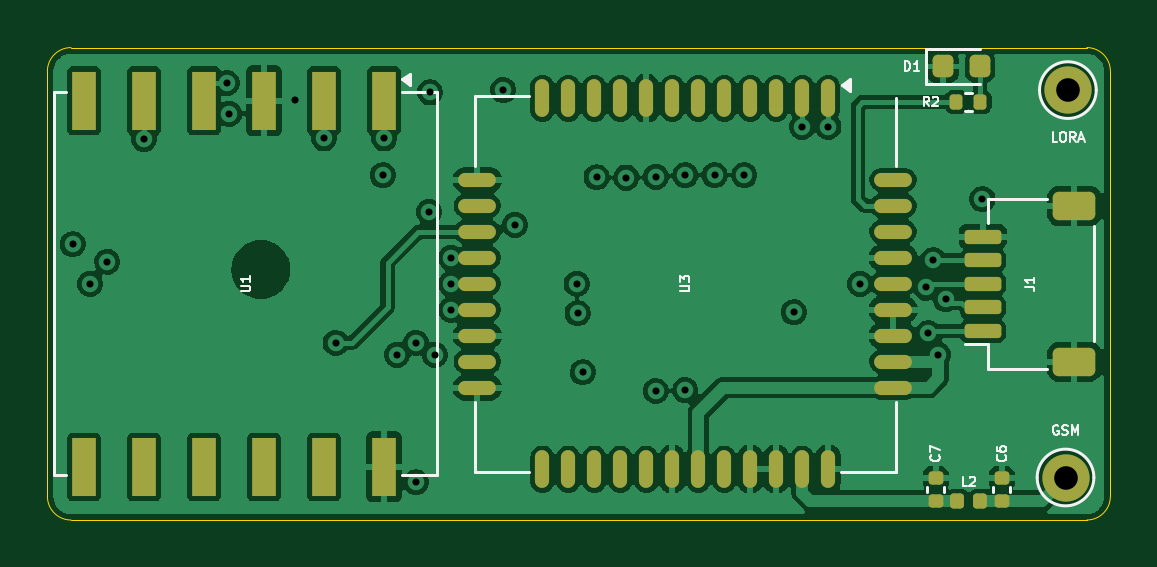
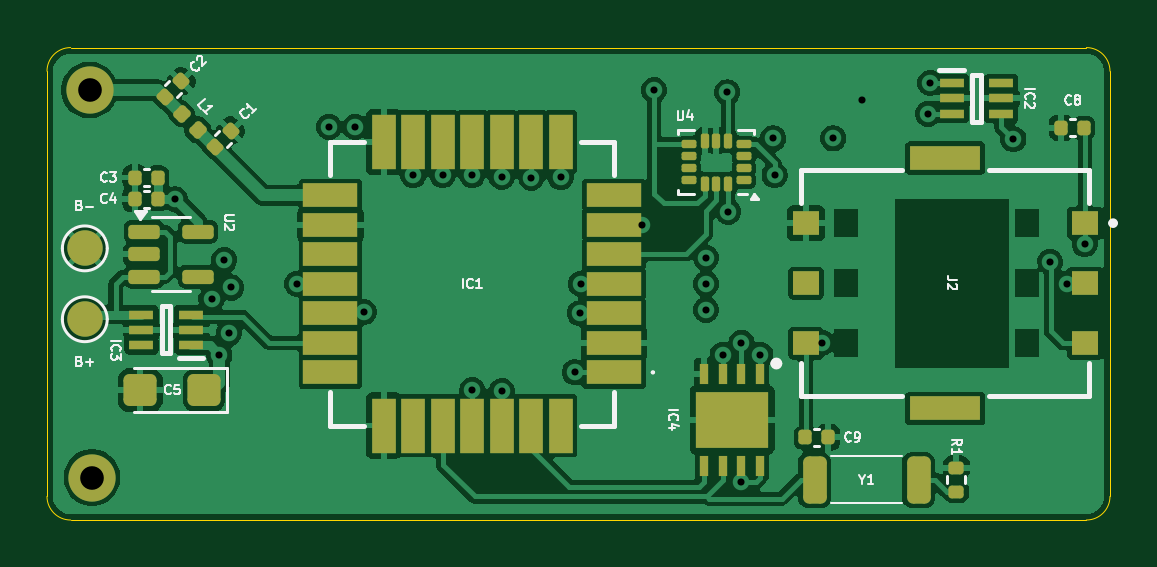
Circuit board: 11 layer files. Board 45.0 x 20.0 mm.
- bottom_copper: ArcTrack-LoRa-GSM-B_Cu.gbl (127918 bytes)
- bottom_mask: ArcTrack-LoRa-GSM-B_Mask.gbs (5347 bytes)
- paste: ArcTrack-LoRa-GSM-B_Paste.gbp (5111 bytes)
- bottom_silk: ArcTrack-LoRa-GSM-B_Silkscreen.gbo (26007 bytes)
- outline: ArcTrack-LoRa-GSM-Edge_Cuts.gm1 (1053 bytes)
- top_copper: ArcTrack-LoRa-GSM-F_Cu.gtl (140973 bytes)
- top_mask: ArcTrack-LoRa-GSM-F_Mask.gts (3851 bytes)
- paste: ArcTrack-LoRa-GSM-F_Paste.gtp (3724 bytes)
- top_silk: ArcTrack-LoRa-GSM-F_Silkscreen.gto (14037 bytes)
- drill: ArcTrack-LoRa-GSM-NPTH.drl (269 bytes)
- drill: ArcTrack-LoRa-GSM-PTH.drl (1056 bytes)

=== bottom_copper: ArcTrack-LoRa-GSM-B_Cu.gbl (127918 bytes, source omitted) ===
=== bottom_mask: ArcTrack-LoRa-GSM-B_Mask.gbs ===
%TF.GenerationSoftware,KiCad,Pcbnew,9.0.0*%
%TF.CreationDate,2025-09-01T17:05:11+05:30*%
%TF.ProjectId,GPS-LoRa-E5-Sim800,4750532d-4c6f-4526-912d-45352d53696d,rev?*%
%TF.SameCoordinates,Original*%
%TF.FileFunction,Soldermask,Bot*%
%TF.FilePolarity,Negative*%
%FSLAX46Y46*%
G04 Gerber Fmt 4.6, Leading zero omitted, Abs format (unit mm)*
G04 Created by KiCad (PCBNEW 9.0.0) date 2025-09-01 17:05:12*
%MOMM*%
%LPD*%
G01*
G04 APERTURE LIST*
G04 Aperture macros list*
%AMRoundRect*
0 Rectangle with rounded corners*
0 $1 Rounding radius*
0 $2 $3 $4 $5 $6 $7 $8 $9 X,Y pos of 4 corners*
0 Add a 4 corners polygon primitive as box body*
4,1,4,$2,$3,$4,$5,$6,$7,$8,$9,$2,$3,0*
0 Add four circle primitives for the rounded corners*
1,1,$1+$1,$2,$3*
1,1,$1+$1,$4,$5*
1,1,$1+$1,$6,$7*
1,1,$1+$1,$8,$9*
0 Add four rect primitives between the rounded corners*
20,1,$1+$1,$2,$3,$4,$5,0*
20,1,$1+$1,$4,$5,$6,$7,0*
20,1,$1+$1,$6,$7,$8,$9,0*
20,1,$1+$1,$8,$9,$2,$3,0*%
G04 Aperture macros list end*
%ADD10C,2.000000*%
%ADD11RoundRect,0.087500X-0.225000X-0.087500X0.225000X-0.087500X0.225000X0.087500X-0.225000X0.087500X0*%
%ADD12RoundRect,0.087500X-0.087500X-0.225000X0.087500X-0.225000X0.087500X0.225000X-0.087500X0.225000X0*%
%ADD13RoundRect,0.147500X0.017678X-0.226274X0.226274X-0.017678X-0.017678X0.226274X-0.226274X0.017678X0*%
%ADD14R,1.100000X1.000000*%
%ADD15R,3.000000X1.000000*%
%ADD16RoundRect,0.135000X-0.185000X0.135000X-0.185000X-0.135000X0.185000X-0.135000X0.185000X0.135000X0*%
%ADD17R,1.050000X0.400000*%
%ADD18C,1.500000*%
%ADD19R,2.300000X1.000000*%
%ADD20R,1.000000X2.300000*%
%ADD21RoundRect,0.140000X0.219203X0.021213X0.021213X0.219203X-0.219203X-0.021213X-0.021213X-0.219203X0*%
%ADD22RoundRect,0.140000X0.140000X0.170000X-0.140000X0.170000X-0.140000X-0.170000X0.140000X-0.170000X0*%
%ADD23RoundRect,0.250000X-0.450000X-0.425000X0.450000X-0.425000X0.450000X0.425000X-0.450000X0.425000X0*%
%ADD24R,0.350000X0.850000*%
%ADD25R,3.100000X2.400000*%
%ADD26RoundRect,0.140000X-0.140000X-0.170000X0.140000X-0.170000X0.140000X0.170000X-0.140000X0.170000X0*%
%ADD27RoundRect,0.250000X0.250000X-0.750000X0.250000X0.750000X-0.250000X0.750000X-0.250000X-0.750000X0*%
%ADD28RoundRect,0.150000X0.512500X0.150000X-0.512500X0.150000X-0.512500X-0.150000X0.512500X-0.150000X0*%
G04 APERTURE END LIST*
D10*
%TO.C,LORA*%
X143200000Y-91800000D03*
%TD*%
%TO.C,GSM*%
X143100000Y-108200000D03*
%TD*%
D11*
%TO.C,U4*%
X115500000Y-95600000D03*
X115500000Y-95100000D03*
X115500000Y-94600000D03*
X115500000Y-94100000D03*
D12*
X116162500Y-93937500D03*
X116662500Y-93937500D03*
X117162500Y-93937500D03*
D11*
X117825000Y-94100000D03*
X117825000Y-94600000D03*
X117825000Y-95100000D03*
X117825000Y-95600000D03*
D12*
X117162500Y-95762500D03*
X116662500Y-95762500D03*
X116162500Y-95762500D03*
%TD*%
D13*
%TO.C,L1*%
X138614106Y-93485894D03*
X139300000Y-92800000D03*
%TD*%
D14*
%TO.C,J2*%
X101070833Y-97432612D03*
X101070833Y-99972612D03*
X101070833Y-102512612D03*
D15*
X106970833Y-94672612D03*
D14*
X112870833Y-97432612D03*
X112870833Y-99972612D03*
X112870833Y-102512612D03*
D15*
X106970833Y-105272612D03*
%TD*%
D16*
%TO.C,R1*%
X106500000Y-107780000D03*
X106500000Y-108800000D03*
%TD*%
D17*
%TO.C,IC2*%
X106700000Y-91500000D03*
X106700000Y-92150000D03*
X106700000Y-92800000D03*
X104600000Y-92800000D03*
X104600000Y-92150000D03*
X104600000Y-91500000D03*
%TD*%
D18*
%TO.C,B+*%
X143400000Y-101500000D03*
%TD*%
D17*
%TO.C,IC3*%
X138900000Y-102600000D03*
X138900000Y-101950000D03*
X138900000Y-101300000D03*
X141000000Y-101300000D03*
X141000000Y-101950000D03*
X141000000Y-102600000D03*
%TD*%
D19*
%TO.C,IC1*%
X121000000Y-103750000D03*
X121000000Y-102500000D03*
X121000000Y-101250000D03*
X121000000Y-100000000D03*
X121000000Y-98750000D03*
X121000000Y-97500000D03*
X121000000Y-96250000D03*
D20*
X123250000Y-94000000D03*
X124500000Y-94000000D03*
X125750000Y-94000000D03*
X127000000Y-94000000D03*
X128250000Y-94000000D03*
X129500000Y-94000000D03*
X130750000Y-94000000D03*
D19*
X133000000Y-96250000D03*
X133000000Y-97500000D03*
X133000000Y-98750000D03*
X133000000Y-100000000D03*
X133000000Y-101250000D03*
X133000000Y-102500000D03*
X133000000Y-103750000D03*
D20*
X130750000Y-106000000D03*
X129500000Y-106000000D03*
X128250000Y-106000000D03*
X127000000Y-106000000D03*
X125750000Y-106000000D03*
X124500000Y-106000000D03*
X123250000Y-106000000D03*
%TD*%
D21*
%TO.C,C2*%
X140000000Y-92100000D03*
X139321178Y-91421178D03*
%TD*%
D22*
%TO.C,C9*%
X112900000Y-106500000D03*
X111940000Y-106500000D03*
%TD*%
D23*
%TO.C,C5*%
X138350000Y-104500000D03*
X141050000Y-104500000D03*
%TD*%
D18*
%TO.C,B-*%
X143400000Y-98500000D03*
%TD*%
D24*
%TO.C,IC4*%
X114800000Y-103800000D03*
X115600000Y-103800000D03*
X116400000Y-103800000D03*
X117200000Y-103800000D03*
X117200000Y-107700000D03*
X116400000Y-107700000D03*
X115600000Y-107700000D03*
X114800000Y-107700000D03*
D25*
X116000000Y-105750000D03*
%TD*%
D22*
%TO.C,C8*%
X102060000Y-93400000D03*
X101100000Y-93400000D03*
%TD*%
D26*
%TO.C,C3*%
X140320000Y-95500000D03*
X141280000Y-95500000D03*
%TD*%
%TO.C,C4*%
X140321451Y-96415013D03*
X141281451Y-96415013D03*
%TD*%
D27*
%TO.C,Y1*%
X112500000Y-108300000D03*
X108100000Y-108300000D03*
%TD*%
D21*
%TO.C,C1*%
X137900000Y-94200000D03*
X137221178Y-93521178D03*
%TD*%
D28*
%TO.C,U2*%
X140887500Y-97800000D03*
X140887500Y-98750000D03*
X140887500Y-99700000D03*
X138612500Y-99700000D03*
X138612500Y-97800000D03*
%TD*%
M02*

=== paste: ArcTrack-LoRa-GSM-B_Paste.gbp ===
%TF.GenerationSoftware,KiCad,Pcbnew,9.0.0*%
%TF.CreationDate,2025-09-01T17:05:11+05:30*%
%TF.ProjectId,GPS-LoRa-E5-Sim800,4750532d-4c6f-4526-912d-45352d53696d,rev?*%
%TF.SameCoordinates,Original*%
%TF.FileFunction,Paste,Bot*%
%TF.FilePolarity,Positive*%
%FSLAX46Y46*%
G04 Gerber Fmt 4.6, Leading zero omitted, Abs format (unit mm)*
G04 Created by KiCad (PCBNEW 9.0.0) date 2025-09-01 17:05:11*
%MOMM*%
%LPD*%
G01*
G04 APERTURE LIST*
G04 Aperture macros list*
%AMRoundRect*
0 Rectangle with rounded corners*
0 $1 Rounding radius*
0 $2 $3 $4 $5 $6 $7 $8 $9 X,Y pos of 4 corners*
0 Add a 4 corners polygon primitive as box body*
4,1,4,$2,$3,$4,$5,$6,$7,$8,$9,$2,$3,0*
0 Add four circle primitives for the rounded corners*
1,1,$1+$1,$2,$3*
1,1,$1+$1,$4,$5*
1,1,$1+$1,$6,$7*
1,1,$1+$1,$8,$9*
0 Add four rect primitives between the rounded corners*
20,1,$1+$1,$2,$3,$4,$5,0*
20,1,$1+$1,$4,$5,$6,$7,0*
20,1,$1+$1,$6,$7,$8,$9,0*
20,1,$1+$1,$8,$9,$2,$3,0*%
G04 Aperture macros list end*
%ADD10RoundRect,0.087500X-0.225000X-0.087500X0.225000X-0.087500X0.225000X0.087500X-0.225000X0.087500X0*%
%ADD11RoundRect,0.087500X-0.087500X-0.225000X0.087500X-0.225000X0.087500X0.225000X-0.087500X0.225000X0*%
%ADD12RoundRect,0.147500X0.017678X-0.226274X0.226274X-0.017678X-0.017678X0.226274X-0.226274X0.017678X0*%
%ADD13R,1.100000X1.000000*%
%ADD14R,3.000000X1.000000*%
%ADD15RoundRect,0.135000X-0.185000X0.135000X-0.185000X-0.135000X0.185000X-0.135000X0.185000X0.135000X0*%
%ADD16R,1.050000X0.400000*%
%ADD17R,2.300000X1.000000*%
%ADD18R,1.000000X2.300000*%
%ADD19RoundRect,0.140000X0.219203X0.021213X0.021213X0.219203X-0.219203X-0.021213X-0.021213X-0.219203X0*%
%ADD20RoundRect,0.140000X0.140000X0.170000X-0.140000X0.170000X-0.140000X-0.170000X0.140000X-0.170000X0*%
%ADD21RoundRect,0.250000X-0.450000X-0.425000X0.450000X-0.425000X0.450000X0.425000X-0.450000X0.425000X0*%
%ADD22R,0.350000X0.850000*%
%ADD23R,3.100000X2.400000*%
%ADD24RoundRect,0.140000X-0.140000X-0.170000X0.140000X-0.170000X0.140000X0.170000X-0.140000X0.170000X0*%
%ADD25RoundRect,0.250000X0.250000X-0.750000X0.250000X0.750000X-0.250000X0.750000X-0.250000X-0.750000X0*%
%ADD26RoundRect,0.150000X0.512500X0.150000X-0.512500X0.150000X-0.512500X-0.150000X0.512500X-0.150000X0*%
G04 APERTURE END LIST*
D10*
%TO.C,U4*%
X115500000Y-95600000D03*
X115500000Y-95100000D03*
X115500000Y-94600000D03*
X115500000Y-94100000D03*
D11*
X116162500Y-93937500D03*
X116662500Y-93937500D03*
X117162500Y-93937500D03*
D10*
X117825000Y-94100000D03*
X117825000Y-94600000D03*
X117825000Y-95100000D03*
X117825000Y-95600000D03*
D11*
X117162500Y-95762500D03*
X116662500Y-95762500D03*
X116162500Y-95762500D03*
%TD*%
D12*
%TO.C,L1*%
X138614106Y-93485894D03*
X139300000Y-92800000D03*
%TD*%
D13*
%TO.C,J2*%
X101070833Y-97432612D03*
X101070833Y-99972612D03*
X101070833Y-102512612D03*
D14*
X106970833Y-94672612D03*
D13*
X112870833Y-97432612D03*
X112870833Y-99972612D03*
X112870833Y-102512612D03*
D14*
X106970833Y-105272612D03*
%TD*%
D15*
%TO.C,R1*%
X106500000Y-107780000D03*
X106500000Y-108800000D03*
%TD*%
D16*
%TO.C,IC2*%
X106700000Y-91500000D03*
X106700000Y-92150000D03*
X106700000Y-92800000D03*
X104600000Y-92800000D03*
X104600000Y-92150000D03*
X104600000Y-91500000D03*
%TD*%
%TO.C,IC3*%
X138900000Y-102600000D03*
X138900000Y-101950000D03*
X138900000Y-101300000D03*
X141000000Y-101300000D03*
X141000000Y-101950000D03*
X141000000Y-102600000D03*
%TD*%
D17*
%TO.C,IC1*%
X121000000Y-103750000D03*
X121000000Y-102500000D03*
X121000000Y-101250000D03*
X121000000Y-100000000D03*
X121000000Y-98750000D03*
X121000000Y-97500000D03*
X121000000Y-96250000D03*
D18*
X123250000Y-94000000D03*
X124500000Y-94000000D03*
X125750000Y-94000000D03*
X127000000Y-94000000D03*
X128250000Y-94000000D03*
X129500000Y-94000000D03*
X130750000Y-94000000D03*
D17*
X133000000Y-96250000D03*
X133000000Y-97500000D03*
X133000000Y-98750000D03*
X133000000Y-100000000D03*
X133000000Y-101250000D03*
X133000000Y-102500000D03*
X133000000Y-103750000D03*
D18*
X130750000Y-106000000D03*
X129500000Y-106000000D03*
X128250000Y-106000000D03*
X127000000Y-106000000D03*
X125750000Y-106000000D03*
X124500000Y-106000000D03*
X123250000Y-106000000D03*
%TD*%
D19*
%TO.C,C2*%
X140000000Y-92100000D03*
X139321178Y-91421178D03*
%TD*%
D20*
%TO.C,C9*%
X112900000Y-106500000D03*
X111940000Y-106500000D03*
%TD*%
D21*
%TO.C,C5*%
X138350000Y-104500000D03*
X141050000Y-104500000D03*
%TD*%
D22*
%TO.C,IC4*%
X114800000Y-103800000D03*
X115600000Y-103800000D03*
X116400000Y-103800000D03*
X117200000Y-103800000D03*
X117200000Y-107700000D03*
X116400000Y-107700000D03*
X115600000Y-107700000D03*
X114800000Y-107700000D03*
D23*
X116000000Y-105750000D03*
%TD*%
D20*
%TO.C,C8*%
X102060000Y-93400000D03*
X101100000Y-93400000D03*
%TD*%
D24*
%TO.C,C3*%
X140320000Y-95500000D03*
X141280000Y-95500000D03*
%TD*%
%TO.C,C4*%
X140321451Y-96415013D03*
X141281451Y-96415013D03*
%TD*%
D25*
%TO.C,Y1*%
X112500000Y-108300000D03*
X108100000Y-108300000D03*
%TD*%
D19*
%TO.C,C1*%
X137900000Y-94200000D03*
X137221178Y-93521178D03*
%TD*%
D26*
%TO.C,U2*%
X140887500Y-97800000D03*
X140887500Y-98750000D03*
X140887500Y-99700000D03*
X138612500Y-99700000D03*
X138612500Y-97800000D03*
%TD*%
M02*

=== bottom_silk: ArcTrack-LoRa-GSM-B_Silkscreen.gbo (26007 bytes, source omitted) ===
=== outline: ArcTrack-LoRa-GSM-Edge_Cuts.gm1 ===
%TF.GenerationSoftware,KiCad,Pcbnew,9.0.0*%
%TF.CreationDate,2025-09-01T17:05:12+05:30*%
%TF.ProjectId,GPS-LoRa-E5-Sim800,4750532d-4c6f-4526-912d-45352d53696d,rev?*%
%TF.SameCoordinates,Original*%
%TF.FileFunction,Profile,NP*%
%FSLAX46Y46*%
G04 Gerber Fmt 4.6, Leading zero omitted, Abs format (unit mm)*
G04 Created by KiCad (PCBNEW 9.0.0) date 2025-09-01 17:05:12*
%MOMM*%
%LPD*%
G01*
G04 APERTURE LIST*
%TA.AperFunction,Profile*%
%ADD10C,0.050000*%
%TD*%
G04 APERTURE END LIST*
D10*
X101000000Y-110000000D02*
G75*
G02*
X100000000Y-109000000I0J1000000D01*
G01*
X100000000Y-100000000D02*
X100000000Y-91000000D01*
X101000000Y-90000000D02*
X144000000Y-90000000D01*
X100000000Y-100000000D02*
X100000000Y-109000000D01*
X144000000Y-90000000D02*
G75*
G02*
X145000000Y-91000000I0J-1000000D01*
G01*
X145000000Y-91000000D02*
X145000000Y-109000000D01*
X100000000Y-91000000D02*
G75*
G02*
X101000000Y-90000000I1000000J0D01*
G01*
X101000000Y-110000000D02*
X144000000Y-110000000D01*
X145000000Y-109000000D02*
G75*
G02*
X144000000Y-110000000I-1000000J0D01*
G01*
M02*

=== top_copper: ArcTrack-LoRa-GSM-F_Cu.gtl (140973 bytes, source omitted) ===
=== top_mask: ArcTrack-LoRa-GSM-F_Mask.gts ===
%TF.GenerationSoftware,KiCad,Pcbnew,9.0.0*%
%TF.CreationDate,2025-09-01T17:05:11+05:30*%
%TF.ProjectId,GPS-LoRa-E5-Sim800,4750532d-4c6f-4526-912d-45352d53696d,rev?*%
%TF.SameCoordinates,Original*%
%TF.FileFunction,Soldermask,Top*%
%TF.FilePolarity,Negative*%
%FSLAX46Y46*%
G04 Gerber Fmt 4.6, Leading zero omitted, Abs format (unit mm)*
G04 Created by KiCad (PCBNEW 9.0.0) date 2025-09-01 17:05:11*
%MOMM*%
%LPD*%
G01*
G04 APERTURE LIST*
G04 Aperture macros list*
%AMRoundRect*
0 Rectangle with rounded corners*
0 $1 Rounding radius*
0 $2 $3 $4 $5 $6 $7 $8 $9 X,Y pos of 4 corners*
0 Add a 4 corners polygon primitive as box body*
4,1,4,$2,$3,$4,$5,$6,$7,$8,$9,$2,$3,0*
0 Add four circle primitives for the rounded corners*
1,1,$1+$1,$2,$3*
1,1,$1+$1,$4,$5*
1,1,$1+$1,$6,$7*
1,1,$1+$1,$8,$9*
0 Add four rect primitives between the rounded corners*
20,1,$1+$1,$2,$3,$4,$5,0*
20,1,$1+$1,$4,$5,$6,$7,0*
20,1,$1+$1,$6,$7,$8,$9,0*
20,1,$1+$1,$8,$9,$2,$3,0*%
G04 Aperture macros list end*
%ADD10RoundRect,0.218750X-0.218750X-0.256250X0.218750X-0.256250X0.218750X0.256250X-0.218750X0.256250X0*%
%ADD11C,2.000000*%
%ADD12R,1.000000X2.500000*%
%ADD13RoundRect,0.140000X-0.170000X0.140000X-0.170000X-0.140000X0.170000X-0.140000X0.170000X0.140000X0*%
%ADD14O,0.600000X1.600000*%
%ADD15O,1.600000X0.600000*%
%ADD16RoundRect,0.150000X0.625000X-0.150000X0.625000X0.150000X-0.625000X0.150000X-0.625000X-0.150000X0*%
%ADD17RoundRect,0.250000X0.650000X-0.350000X0.650000X0.350000X-0.650000X0.350000X-0.650000X-0.350000X0*%
%ADD18RoundRect,0.147500X-0.147500X-0.172500X0.147500X-0.172500X0.147500X0.172500X-0.147500X0.172500X0*%
%ADD19RoundRect,0.135000X-0.135000X-0.185000X0.135000X-0.185000X0.135000X0.185000X-0.135000X0.185000X0*%
G04 APERTURE END LIST*
D10*
%TO.C,D1*%
X137900000Y-90800000D03*
X139475000Y-90800000D03*
%TD*%
D11*
%TO.C,LORA*%
X143200000Y-91800000D03*
%TD*%
D12*
%TO.C,U1*%
X114250000Y-92250000D03*
X111710000Y-92250000D03*
X109170000Y-92250000D03*
X106630000Y-92250000D03*
X104090000Y-92250000D03*
X101550000Y-92250000D03*
X101550000Y-107750000D03*
X104090000Y-107750000D03*
X106630000Y-107750000D03*
X109170000Y-107750000D03*
X111710000Y-107750000D03*
X114250000Y-107750000D03*
%TD*%
D13*
%TO.C,C7*%
X137607047Y-108237336D03*
X137607047Y-109197336D03*
%TD*%
D14*
%TO.C,U3*%
X133050000Y-92150000D03*
X131950000Y-92150000D03*
X130850000Y-92150000D03*
X129750000Y-92150000D03*
X128650000Y-92150000D03*
X127550000Y-92150000D03*
X126450000Y-92150000D03*
X125350000Y-92150000D03*
X124250000Y-92150000D03*
X123150000Y-92150000D03*
X122050000Y-92150000D03*
X120950000Y-92150000D03*
D15*
X118200000Y-95600000D03*
X118200000Y-96700000D03*
X118200000Y-97800000D03*
X118200000Y-98900000D03*
X118200000Y-100000000D03*
X118200000Y-101100000D03*
X118200000Y-102200000D03*
X118200000Y-103300000D03*
X118200000Y-104400000D03*
D14*
X120950000Y-107850000D03*
X122050000Y-107850000D03*
X123150000Y-107850000D03*
X124250000Y-107850000D03*
X125350000Y-107850000D03*
X126450000Y-107850000D03*
X127550000Y-107850000D03*
X128650000Y-107850000D03*
X129750000Y-107850000D03*
X130850000Y-107850000D03*
X131950000Y-107850000D03*
X133050000Y-107850000D03*
D15*
X135800000Y-104400000D03*
X135800000Y-103300000D03*
X135800000Y-102200000D03*
X135800000Y-101100000D03*
X135800000Y-100000000D03*
X135800000Y-98900000D03*
X135800000Y-97800000D03*
X135800000Y-96700000D03*
X135800000Y-95600000D03*
%TD*%
D16*
%TO.C,J1*%
X139600000Y-102000000D03*
X139600000Y-101000000D03*
X139600000Y-100000000D03*
X139600000Y-99000000D03*
X139600000Y-98000000D03*
D17*
X143475000Y-103300000D03*
X143475000Y-96700000D03*
%TD*%
D13*
%TO.C,C6*%
X140400000Y-108238279D03*
X140400000Y-109198279D03*
%TD*%
D18*
%TO.C,L2*%
X138520505Y-109200000D03*
X139490505Y-109200000D03*
%TD*%
D11*
%TO.C,GSM*%
X143100000Y-108200000D03*
%TD*%
D19*
%TO.C,R2*%
X138480000Y-92300000D03*
X139500000Y-92300000D03*
%TD*%
M02*

=== paste: ArcTrack-LoRa-GSM-F_Paste.gtp (3724 bytes, source withheld) ===
=== top_silk: ArcTrack-LoRa-GSM-F_Silkscreen.gto (14037 bytes, source omitted) ===
=== drill: ArcTrack-LoRa-GSM-NPTH.drl ===
M48
; DRILL file {KiCad 9.0.0} date 2025-09-01T17:05:17+0530
; FORMAT={-:-/ absolute / metric / decimal}
; #@! TF.CreationDate,2025-09-01T17:05:17+05:30
; #@! TF.GenerationSoftware,Kicad,Pcbnew,9.0.0
; #@! TF.FileFunction,NonPlated,1,4,NPTH
FMAT,2
METRIC
%
G90
G05
M30

=== drill: ArcTrack-LoRa-GSM-PTH.drl ===
M48
; DRILL file {KiCad 9.0.0} date 2025-09-01T17:05:17+0530
; FORMAT={-:-/ absolute / metric / decimal}
; #@! TF.CreationDate,2025-09-01T17:05:17+05:30
; #@! TF.GenerationSoftware,Kicad,Pcbnew,9.0.0
; #@! TF.FileFunction,Plated,1,4,PTH
FMAT,2
METRIC
; #@! TA.AperFunction,Plated,PTH,ViaDrill
T1C0.300
; #@! TA.AperFunction,Plated,PTH,ComponentDrill
T2C1.000
%
G90
G05
T1
X101.072Y-98.328
X101.816Y-100.0
X102.538Y-99.062
X104.089Y-93.885
X107.6Y-91.5
X107.7Y-92.8
X110.5Y-92.2
X111.712Y-93.847
X112.2Y-102.5
X114.2Y-95.4
X114.254Y-93.844
X114.8Y-103.0
X115.6Y-102.5
X115.601Y-108.401
X116.16Y-96.947
X116.2Y-91.9
X116.4Y-103.0
X117.1Y-98.9
X117.1Y-100.0
X117.1Y-101.1
X119.3Y-91.8
X119.8Y-97.5
X122.4Y-100.0
X122.442Y-101.246
X122.662Y-103.749
X123.249Y-95.49
X124.5Y-95.5
X125.753Y-104.541
X125.756Y-95.466
X127.0Y-95.4
X127.0Y-104.5
X128.247Y-95.4
X129.5Y-95.4
X131.6Y-101.2
X131.951Y-93.363
X133.065Y-93.354
X134.4Y-100.0
X137.2Y-100.156
X137.297Y-102.096
X137.5Y-99.0
X137.7Y-103.0
X138.036Y-100.652
X139.585Y-96.415
T2
X143.1Y-108.2
X143.2Y-91.8
M30
